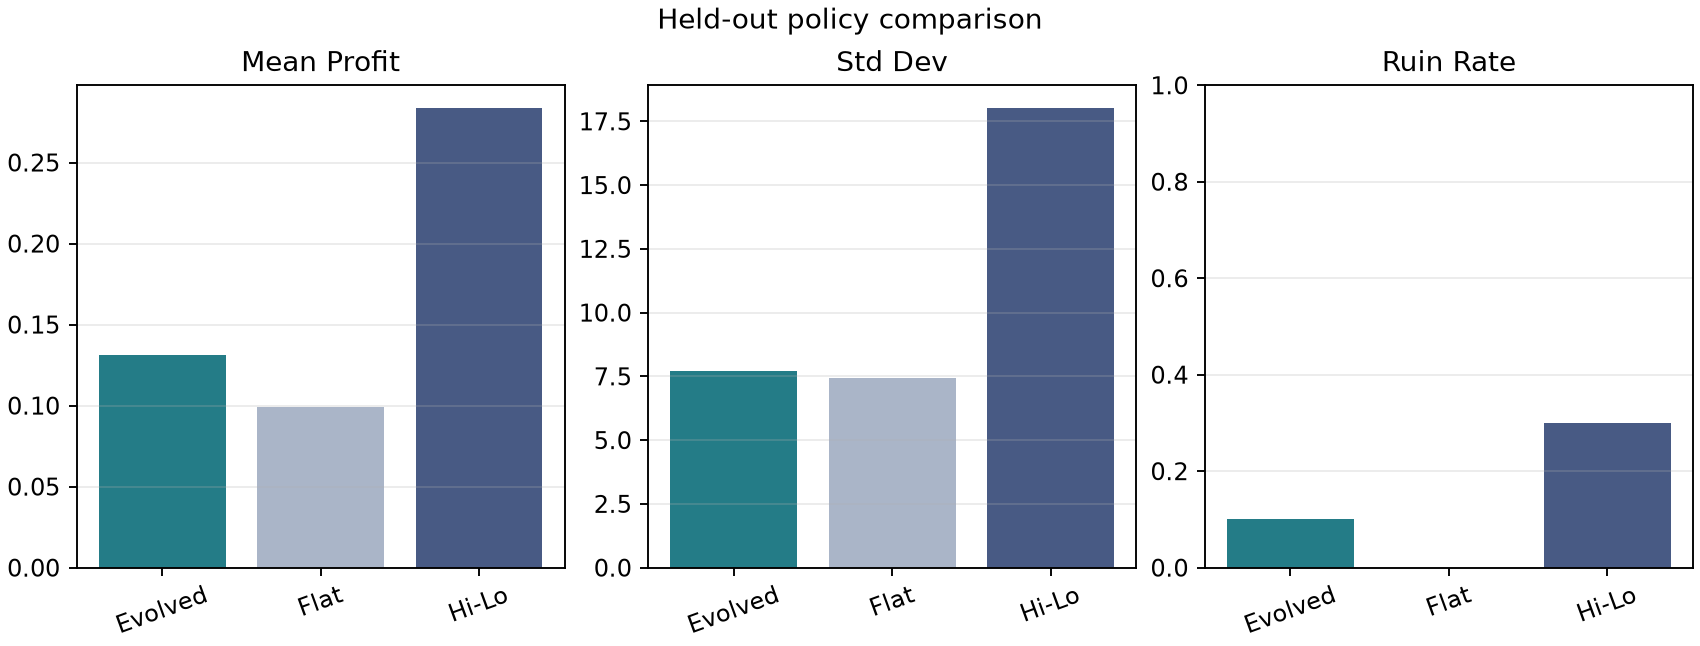

The data file committed next to this chart (first rows):
policy, Mean Profit, Win Rate, Std Dev, Sharpe-like Ratio, Ruin Rate
Evolved, 0.131, 0.4383, 7.695, 0.01702, 0.1
Flat, 0.099, 0.4383, 7.425, 0.01333, 0.0
Hi-Lo, 0.2835, 0.4385, 18.01, 0.01574, 0.3
